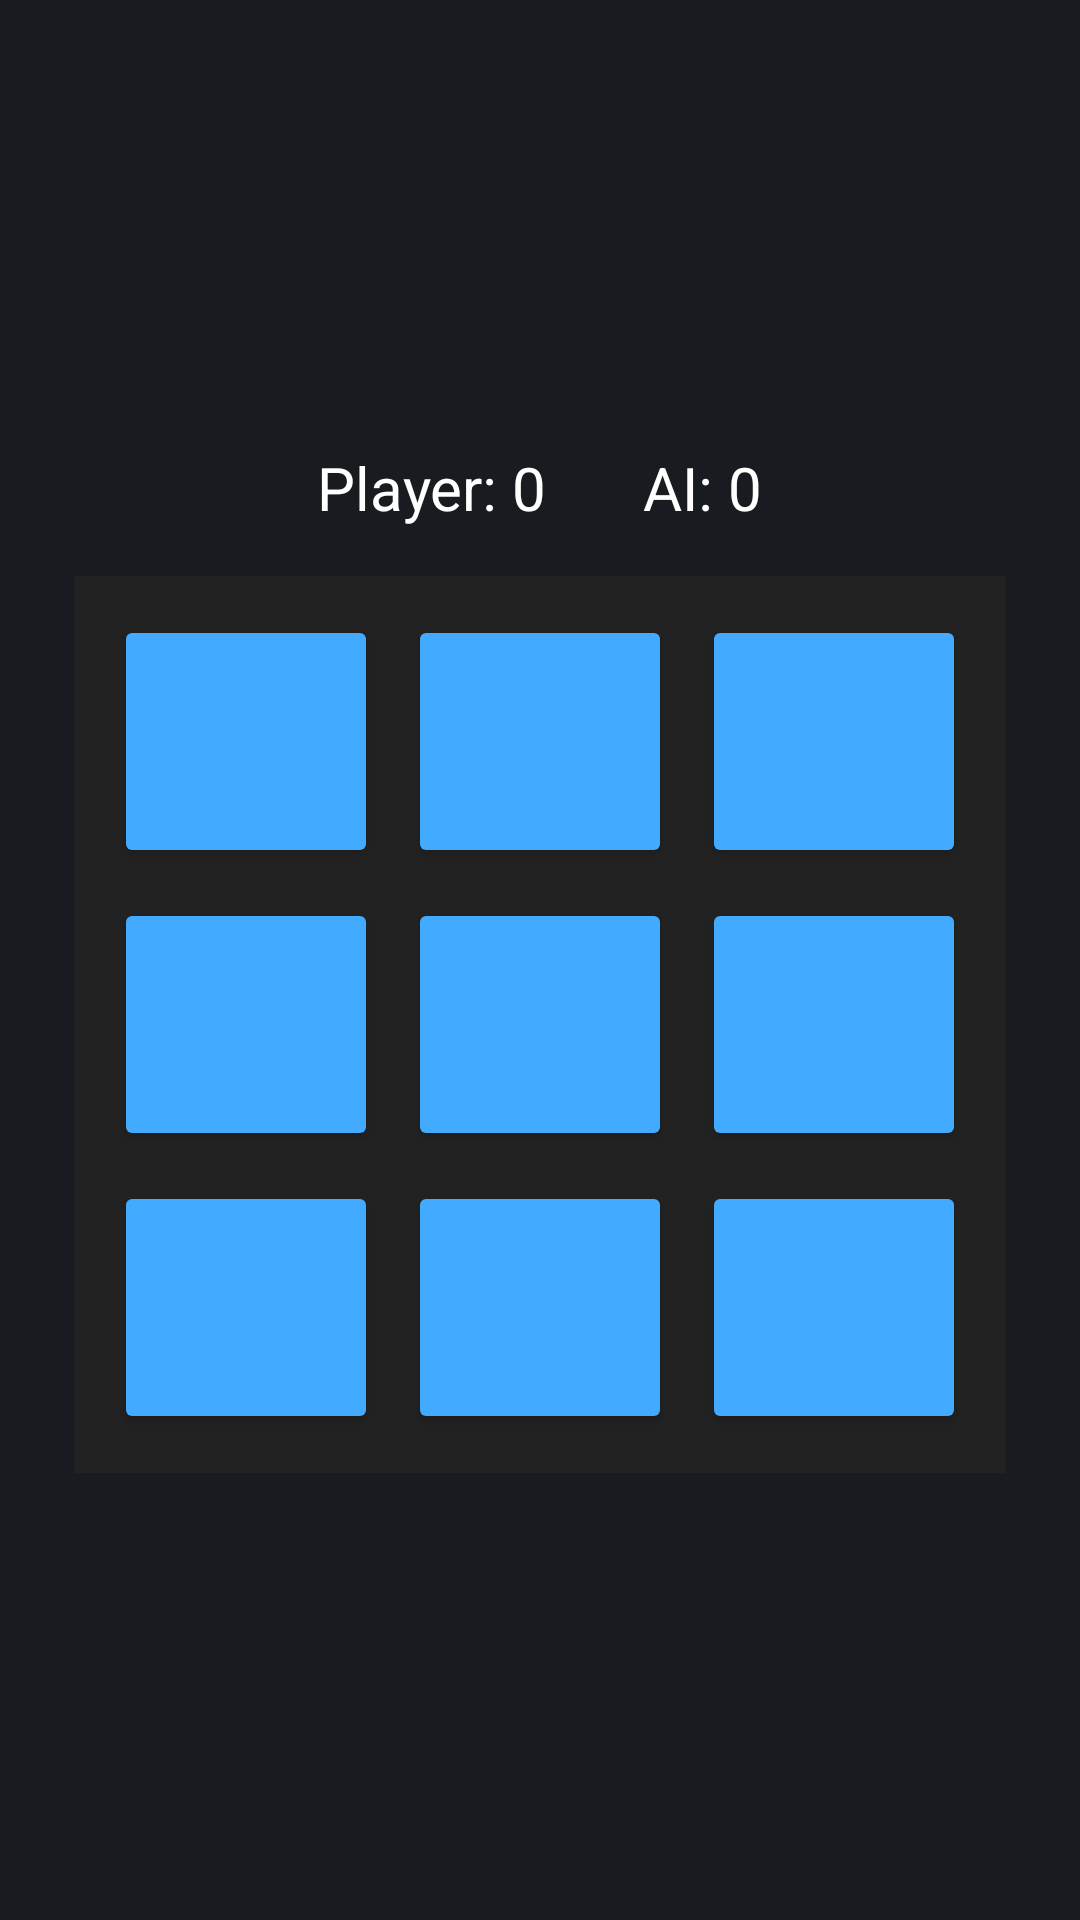

Produce the Android XML layout that renders to this screen, including the resource entries it uses.
<!-- AndroidManifest.xml: application theme Theme.GameArena -->
<!-- res/layout/activity_tictactoebot.xml -->
<?xml version="1.0" encoding="utf-8"?>
<LinearLayout
    android:id="@+id/tictactoe_root_layout"
    xmlns:android="http://schemas.android.com/apk/res/android"
    android:layout_width="match_parent"
    android:layout_height="match_parent"
    android:orientation="vertical"
    android:padding="24dp"
    android:gravity="center"
    android:background="#181B20">

    <LinearLayout
        android:layout_width="match_parent"
        android:layout_height="wrap_content"
        android:orientation="horizontal"
        android:gravity="center"
        android:layout_marginBottom="16dp">

        <TextView
            android:id="@+id/text_view_p1"
            android:layout_width="wrap_content"
            android:layout_height="wrap_content"
            android:text="Player: 0"
            android:textSize="20sp"
            android:textColor="@color/ga_text_primary"
            android:layout_marginEnd="32dp"/>

        <TextView
            android:id="@+id/text_view_p2"
            android:layout_width="wrap_content"
            android:layout_height="wrap_content"
            android:text="AI: 0"
            android:textSize="20sp"
            android:textColor="@color/ga_text_primary"/>
    </LinearLayout>

    <GridLayout
        android:id="@+id/ticGridBot"
        android:layout_width="wrap_content"
        android:layout_height="wrap_content"
        android:rowCount="3"
        android:columnCount="3"
        android:layout_gravity="center"
        android:background="#222"
        android:padding="8dp">

        <Button android:id="@+id/button_00" android:layout_width="wrap_content" android:layout_height="wrap_content" android:textSize="@android:dimen/app_icon_size" android:textColor="#fff" android:backgroundTint="#42AAFF" android:layout_margin="5dp"/>
        <Button android:id="@+id/button_01" android:layout_width="wrap_content" android:layout_height="wrap_content" android:textSize="@android:dimen/app_icon_size" android:textColor="#fff" android:backgroundTint="#42AAFF" android:layout_margin="5dp"/>
        <Button android:id="@+id/button_02" android:layout_width="wrap_content" android:layout_height="wrap_content" android:textSize="@android:dimen/app_icon_size" android:textColor="#fff" android:backgroundTint="#42AAFF" android:layout_margin="5dp"/>
        <Button android:id="@+id/button_10" android:layout_width="wrap_content" android:layout_height="wrap_content" android:textSize="@android:dimen/app_icon_size" android:textColor="#fff" android:backgroundTint="#42AAFF" android:layout_margin="5dp"/>
        <Button android:id="@+id/button_11" android:layout_width="wrap_content" android:layout_height="wrap_content" android:textSize="@android:dimen/app_icon_size" android:textColor="#fff" android:backgroundTint="#42AAFF" android:layout_margin="5dp"/>
        <Button android:id="@+id/button_12" android:layout_width="wrap_content" android:layout_height="wrap_content" android:textSize="@android:dimen/app_icon_size" android:textColor="#fff" android:backgroundTint="#42AAFF" android:layout_margin="5dp"/>
        <Button android:id="@+id/button_20" android:layout_width="wrap_content" android:layout_height="wrap_content" android:textSize="@android:dimen/app_icon_size" android:textColor="#fff" android:backgroundTint="#42AAFF" android:layout_margin="5dp"/>
        <Button android:id="@+id/button_21" android:layout_width="wrap_content" android:layout_height="wrap_content" android:textSize="@android:dimen/app_icon_size" android:textColor="#fff" android:backgroundTint="#42AAFF" android:layout_margin="5dp"/>
        <Button android:id="@+id/button_22" android:layout_width="wrap_content" android:layout_height="wrap_content" android:textSize="@android:dimen/app_icon_size" android:textColor="#fff" android:backgroundTint="#42AAFF" android:layout_margin="5dp"/>
    </GridLayout>


</LinearLayout>
<!-- resources referenced by this layout -->
<resources>
  <color name="ga_text_primary">#FFFFFF</color>
  <style name="Theme.GameArena" parent="Base.Theme.GameArena" />
  <style name="Base.Theme.GameArena" parent="Theme.Material3.DayNight.NoActionBar">
          
          
      </style>
</resources>
